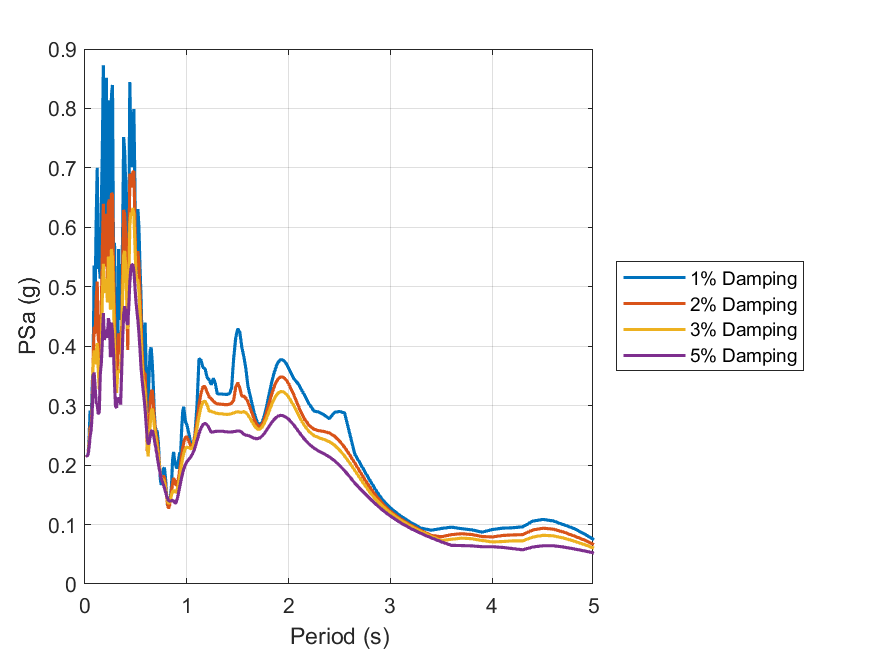

The table this chart was drawn from, first rows:
id, period, psa_1, psa_2, psa_3, psa_5
1, 0.01, 0.2173, 0.2168, 0.2167, 0.2164
2, 0.02, 0.2151, 0.2151, 0.2151, 0.2151
3, 0.03, 0.2169, 0.2171, 0.2172, 0.2174
4, 0.04, 0.245, 0.2369, 0.2328, 0.2291
5, 0.05, 0.2918, 0.2652, 0.2553, 0.2481
6, 0.06, 0.2721, 0.2644, 0.2626, 0.2584
7, 0.07, 0.3293, 0.3008, 0.2929, 0.2842
8, 0.08, 0.3727, 0.3792, 0.3715, 0.3496
9, 0.09, 0.5356, 0.4326, 0.3929, 0.3557
10, 0.1, 0.4898, 0.4209, 0.3693, 0.33
11, 0.11, 0.614, 0.4788, 0.388, 0.3046
12, 0.12, 0.7001, 0.5088, 0.4051, 0.3018
13, 0.13, 0.5302, 0.4134, 0.3613, 0.2856
14, 0.14, 0.5348, 0.4026, 0.3274, 0.289
15, 0.15, 0.5138, 0.3673, 0.3678, 0.353
16, 0.16, 0.6369, 0.4632, 0.3813, 0.3708
17, 0.17, 0.7249, 0.5604, 0.4811, 0.4078
18, 0.18, 0.8728, 0.6398, 0.5389, 0.4559
19, 0.19, 0.6014, 0.5343, 0.4893, 0.4105
20, 0.2, 0.5885, 0.5598, 0.508, 0.423
21, 0.21, 0.8517, 0.6229, 0.5136, 0.428
22, 0.22, 0.6319, 0.5075, 0.4738, 0.4143
23, 0.23, 0.767, 0.6408, 0.5503, 0.4472
24, 0.24, 0.8135, 0.6469, 0.5469, 0.4379
25, 0.25, 0.6171, 0.5319, 0.4614, 0.3815
26, 0.26, 0.8225, 0.6574, 0.5635, 0.4398
27, 0.27, 0.8394, 0.6559, 0.5485, 0.4242
28, 0.28, 0.5564, 0.5294, 0.4784, 0.391
29, 0.29, 0.5741, 0.453, 0.3955, 0.3383
30, 0.3, 0.4343, 0.3593, 0.336, 0.2976
31, 0.31, 0.4071, 0.3457, 0.3216, 0.2969
32, 0.32, 0.3697, 0.3738, 0.3534, 0.3133
33, 0.33, 0.5636, 0.4219, 0.3579, 0.3111
34, 0.34, 0.4446, 0.3869, 0.3592, 0.3119
35, 0.35, 0.5186, 0.4163, 0.3566, 0.3018
36, 0.36, 0.4743, 0.4302, 0.3976, 0.3571
37, 0.37, 0.5969, 0.5367, 0.4869, 0.4137
38, 0.38, 0.7518, 0.6292, 0.5527, 0.4534
39, 0.39, 0.7265, 0.6227, 0.5604, 0.4672
40, 0.4, 0.6713, 0.5893, 0.534, 0.4596
41, 0.41, 0.5285, 0.4956, 0.475, 0.4414
42, 0.42, 0.483, 0.3937, 0.4291, 0.4357
43, 0.43, 0.577, 0.5234, 0.5017, 0.465
44, 0.44, 0.8443, 0.6899, 0.603, 0.5067
45, 0.45, 0.7522, 0.6851, 0.6241, 0.5295
46, 0.46, 0.7013, 0.6667, 0.6226, 0.5371
47, 0.47, 0.767, 0.6935, 0.6324, 0.5374
48, 0.48, 0.7989, 0.6938, 0.6223, 0.526
49, 0.49, 0.6736, 0.6168, 0.5732, 0.502
50, 0.5, 0.5167, 0.533, 0.5227, 0.4765
51, 0.51, 0.5556, 0.5353, 0.5111, 0.4585
52, 0.52, 0.6307, 0.5602, 0.5118, 0.4431
53, 0.53, 0.5987, 0.5382, 0.4912, 0.4222
54, 0.54, 0.5346, 0.4922, 0.4546, 0.3949
55, 0.55, 0.4847, 0.4449, 0.4141, 0.3648
56, 0.56, 0.4127, 0.3943, 0.3745, 0.3454
57, 0.57, 0.3671, 0.3614, 0.3454, 0.3281
58, 0.58, 0.3969, 0.3547, 0.3369, 0.3123
59, 0.59, 0.4397, 0.3546, 0.3237, 0.2941
60, 0.6, 0.3685, 0.3082, 0.2859, 0.2707
... 130 more rows
